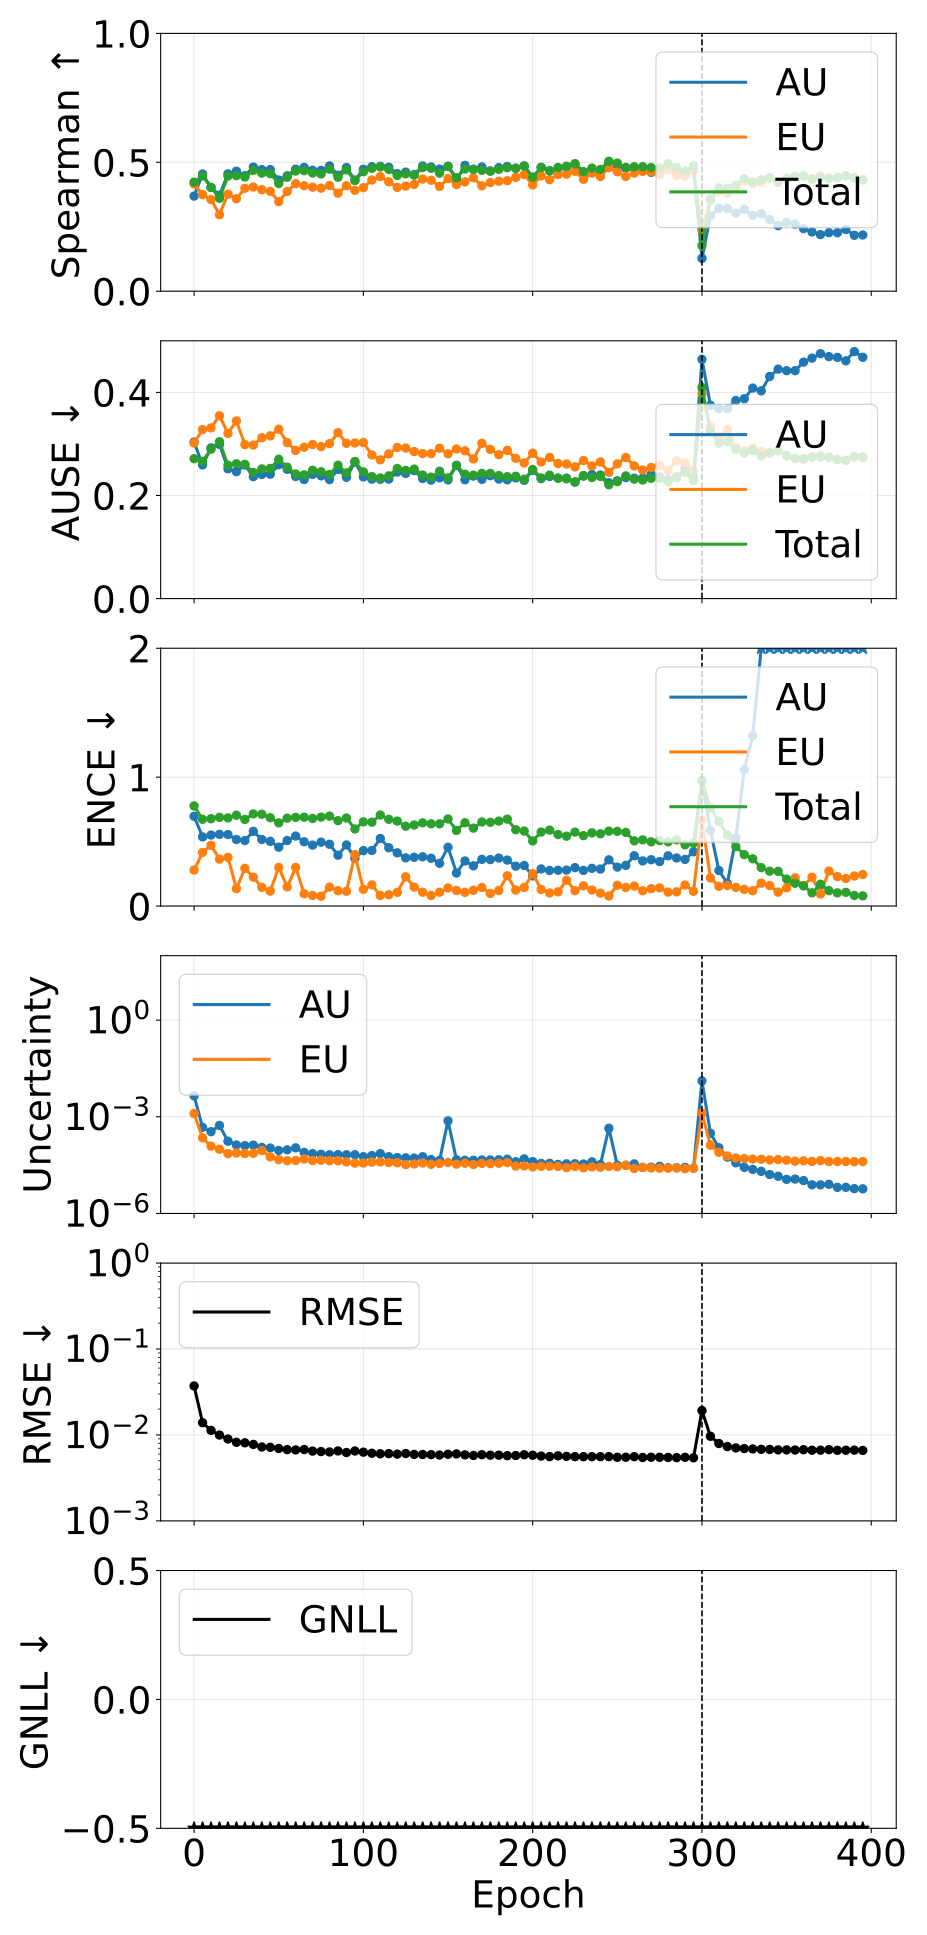

The data file committed next to this chart (first rows):
phase, source_epoch, epoch, pearson_aleatoric, pearson_epistemic, pearson_total, spearman_aleatoric, spearman_epistemic, spearman_total, ause_aleatoric, ause_epistemic, ause_total, ence_aleatoric, ence_epistemic, ence_total, magnitude_aleatoric, magnitude_epistemic, magnitude_total, rmse_e_atom, nll_energy
pretrain, 0, 0, 0.7397, 0.8401, 0.7754, 0.3689, 0.4159, 0.423, 0.3037, 0.3018, 0.2714, 0.6962, 0.2791, 0.7766, 0.00447, 0.001267, 0.005737, 0.03716, -1.801
pretrain, 5, 5, 0.2269, 0.185, 0.2146, 0.4545, 0.3745, 0.447, 0.2593, 0.3278, 0.2663, 0.5365, 0.4155, 0.6731, 0.0004714, 0.0002223, 0.0006937, 0.01389, -2.878
pretrain, 10, 10, 0.1698, 0.1754, 0.1751, 0.4024, 0.3556, 0.4024, 0.2923, 0.3311, 0.2899, 0.5508, 0.4711, 0.6776, 0.0003446, 0.0001224, 0.000467, 0.0113, -3.089
pretrain, 15, 15, 0.02636, 0.1831, 0.03121, 0.3725, 0.2966, 0.3604, 0.2992, 0.3547, 0.3043, 0.5563, 0.364, 0.6881, 0.0005384, 9.84656290602834e-05, 0.0006369, 0.009973, -3.218
pretrain, 20, 20, 0.2595, 0.2006, 0.2527, 0.4551, 0.3763, 0.4466, 0.2517, 0.3203, 0.2587, 0.5545, 0.3778, 0.6841, 0.0001745, 7.224515592763738e-05, 0.0002468, 0.008968, -3.379
pretrain, 25, 25, 0.3037, 0.1395, 0.29, 0.4655, 0.3585, 0.4482, 0.2462, 0.3446, 0.2616, 0.5163, 0.135, 0.7045, 0.0001336, 7.548335782602862e-05, 0.0002091, 0.008216, -3.438
pretrain, 30, 30, 0.3308, 0.1922, 0.3128, 0.448, 0.3993, 0.443, 0.2591, 0.2988, 0.2603, 0.5079, 0.2925, 0.672, 0.0001272, 7.256680973337666e-05, 0.0001998, 0.008109, -3.49
pretrain, 35, 35, 0.3213, 0.2593, 0.3127, 0.4816, 0.4041, 0.4688, 0.2365, 0.2978, 0.2446, 0.5794, 0.2237, 0.7147, 0.0001321, 7.370934289506408e-05, 0.0002058, 0.007762, -3.53
pretrain, 40, 40, 0.3217, 0.07462, 0.2029, 0.4714, 0.3939, 0.4581, 0.2408, 0.3119, 0.2516, 0.5165, 0.1452, 0.7121, 0.0001121, 8.979229779600928e-05, 0.0002019, 0.007245, -3.582
pretrain, 45, 45, 0.2705, 0.1908, 0.264, 0.4716, 0.3871, 0.4559, 0.2413, 0.3156, 0.2524, 0.5018, 0.1159, 0.6853, 0.000107, 5.7278622547435135e-05, 0.0001643, 0.00719, -3.628
pretrain, 50, 50, 0.2853, 0.2237, 0.2956, 0.4314, 0.3475, 0.4174, 0.2597, 0.3285, 0.2702, 0.4566, 0.2996, 0.6453, 9.015366080866442e-05, 4.685767015725787e-05, 0.000137, 0.006964, -3.676
pretrain, 55, 55, 0.1609, 0.1321, 0.1605, 0.4475, 0.3868, 0.4421, 0.2508, 0.3026, 0.2549, 0.5083, 0.1483, 0.6815, 9.449540684414387e-05, 4.3437150177202e-05, 0.0001379, 0.006756, -3.715
pretrain, 60, 60, 0.1752, 0.1933, 0.1831, 0.4731, 0.4171, 0.466, 0.2368, 0.2875, 0.2417, 0.543, 0.2998, 0.6874, 0.0001087, 4.413206852996211e-05, 0.0001528, 0.0067, -3.729
pretrain, 65, 65, 0.4254, 0.2558, 0.4206, 0.48, 0.4092, 0.4676, 0.2309, 0.2935, 0.2401, 0.4985, 0.09561, 0.6892, 7.842589027923168e-05, 4.8917144610616104e-05, 0.0001273, 0.006769, -3.711
pretrain, 70, 70, 0.3249, 0.2462, 0.3332, 0.4691, 0.4036, 0.4585, 0.2409, 0.2988, 0.2489, 0.4729, 0.08201, 0.6794, 7.207965141617932e-05, 4.377183232015796e-05, 0.0001159, 0.00649, -3.747
pretrain, 75, 75, 0.4275, 0.2502, 0.4181, 0.4683, 0.3996, 0.4546, 0.2381, 0.2949, 0.246, 0.4955, 0.07636, 0.6899, 6.875880961776603e-05, 4.4847167882517735e-05, 0.0001136, 0.006409, -3.755
pretrain, 80, 80, 0.3851, 0.3104, 0.3975, 0.4856, 0.4099, 0.4734, 0.2308, 0.3006, 0.2409, 0.4794, 0.1468, 0.6976, 6.644683866114974e-05, 4.332679743669814e-05, 0.0001098, 0.00634, -3.756
pretrain, 85, 85, 0.4007, 0.2564, 0.4, 0.4499, 0.3801, 0.4419, 0.2506, 0.3218, 0.2587, 0.3946, 0.1191, 0.6624, 6.692401643666016e-05, 4.3268672547742425e-05, 0.0001102, 0.00652, -3.747
pretrain, 90, 90, 0.3407, 0.1953, 0.3413, 0.4795, 0.4092, 0.4706, 0.2352, 0.3012, 0.2437, 0.4738, 0.1145, 0.6829, 6.64517809273184e-05, 3.973511004511806e-05, 0.0001062, 0.006246, -3.8
pretrain, 95, 95, 0.396, 0.1637, 0.3751, 0.4309, 0.3912, 0.4292, 0.2646, 0.3018, 0.2659, 0.3713, 0.3989, 0.598, 6.674039396670651e-05, 3.640807134267789e-05, 0.0001031, 0.006506, -3.821
pretrain, 100, 100, 0.3564, 0.25, 0.3594, 0.473, 0.4017, 0.4636, 0.236, 0.3027, 0.2458, 0.43, 0.1296, 0.6531, 5.774641387055453e-05, 3.66820746183339e-05, 9.442848850536393e-05, 0.006307, -3.828
pretrain, 105, 105, 0.3284, 0.156, 0.2992, 0.4827, 0.4311, 0.4766, 0.2317, 0.2786, 0.2367, 0.4309, 0.1643, 0.6504, 6.276997018254405e-05, 3.919416801754892e-05, 0.000102, 0.006126, -3.866
pretrain, 110, 110, 0.4053, 0.2403, 0.4006, 0.4843, 0.4448, 0.4818, 0.2315, 0.2691, 0.2339, 0.5241, 0.0823, 0.7062, 7.220059380014391e-05, 3.968268902337627e-05, 0.0001119, 0.006039, -3.824
pretrain, 115, 115, 0.3638, 0.2185, 0.3528, 0.4806, 0.4245, 0.4722, 0.2318, 0.2807, 0.2381, 0.4525, 0.08727, 0.6729, 5.782577004027644e-05, 3.8268070205577944e-05, 9.609384032924026e-05, 0.006067, -3.859
pretrain, 120, 120, 0.4439, 0.216, 0.4303, 0.4559, 0.4026, 0.4488, 0.2455, 0.2931, 0.2524, 0.4128, 0.1064, 0.6591, 5.431315318211546e-05, 3.7292306852084494e-05, 9.160546007053199e-05, 0.005984, -3.86
pretrain, 125, 125, 0.4545, 0.2277, 0.4465, 0.4618, 0.4078, 0.4551, 0.2429, 0.292, 0.2486, 0.3737, 0.2267, 0.6193, 5.347133317318821e-05, 3.2908404138087806e-05, 8.637973735498235e-05, 0.006082, -3.886
pretrain, 130, 130, 0.3796, 0.2273, 0.3694, 0.4525, 0.4143, 0.4502, 0.2484, 0.2852, 0.2512, 0.3784, 0.1469, 0.6285, 5.211704140619076e-05, 3.438730817096655e-05, 8.650434949597183e-05, 0.005939, -3.903
pretrain, 135, 135, 0.2588, 0.1924, 0.2566, 0.4856, 0.4349, 0.4792, 0.2329, 0.2813, 0.2397, 0.3821, 0.1072, 0.6455, 5.7716534866249274e-05, 3.689301961925821e-05, 9.460955445549188e-05, 0.005924, -3.902
pretrain, 140, 140, 0.4382, 0.2258, 0.4274, 0.4818, 0.4304, 0.4767, 0.2298, 0.2811, 0.2356, 0.3707, 0.08234, 0.6379, 4.712397614962356e-05, 3.347559391520292e-05, 8.059956993623928e-05, 0.005904, -3.907
pretrain, 145, 145, 0.4068, 0.243, 0.3942, 0.4736, 0.4063, 0.4579, 0.2344, 0.2917, 0.247, 0.3318, 0.1072, 0.6379, 4.456256547302928e-05, 3.554760892505442e-05, 8.011017436080692e-05, 0.00584, -3.919
pretrain, 150, 150, 0.09826, 0.1627, 0.09974, 0.4846, 0.4371, 0.4836, 0.2303, 0.2809, 0.234, 0.4559, 0.1405, 0.6755, 0.0007493, 3.8191428495451876e-05, 0.0007875, 0.005964, -3.895
pretrain, 155, 155, 0.5029, 0.1875, 0.4484, 0.4327, 0.4133, 0.4399, 0.2586, 0.2902, 0.258, 0.2561, 0.1203, 0.5865, 4.615440444264095e-05, 3.3949046161042704e-05, 8.010345060826694e-05, 0.006016, -3.915
pretrain, 160, 160, 0.4479, 0.2169, 0.4415, 0.4879, 0.424, 0.4742, 0.2305, 0.2867, 0.2412, 0.3494, 0.106, 0.6463, 4.4856611636182605e-05, 3.645790446259866e-05, 8.131451607155214e-05, 0.005862, -3.916
pretrain, 165, 165, 0.1655, 0.2195, 0.1829, 0.4732, 0.44, 0.4723, 0.2376, 0.2709, 0.2395, 0.3119, 0.1219, 0.6043, 4.487383547646459e-05, 3.321777022325818e-05, 7.809160557379073e-05, 0.005774, -3.975
pretrain, 170, 170, 0.2777, 0.2036, 0.2949, 0.4818, 0.4086, 0.4688, 0.2313, 0.3012, 0.2427, 0.3624, 0.144, 0.6521, 4.564039649570532e-05, 3.5884057793028884e-05, 8.152445436564449e-05, 0.005894, -3.909
pretrain, 175, 175, 0.468, 0.2293, 0.4653, 0.4665, 0.4214, 0.4653, 0.2384, 0.2894, 0.2427, 0.3603, 0.09775, 0.6496, 4.5837872216270626e-05, 3.524737688242112e-05, 8.108524917702198e-05, 0.005817, -3.912
pretrain, 180, 180, 0.5161, 0.2761, 0.5112, 0.4792, 0.4266, 0.4728, 0.2319, 0.2791, 0.2386, 0.3723, 0.1205, 0.6593, 4.6336964545103e-05, 3.614069039150763e-05, 8.247765495731073e-05, 0.005816, -3.915
pretrain, 185, 185, 0.3989, 0.2465, 0.4051, 0.4836, 0.4287, 0.4791, 0.2305, 0.2875, 0.2364, 0.3567, 0.2348, 0.6743, 4.843004552075854e-05, 3.777475421907639e-05, 8.620479979696938e-05, 0.005741, -3.9
pretrain, 190, 190, 0.4536, 0.2559, 0.4497, 0.4773, 0.4412, 0.4766, 0.2341, 0.2721, 0.2373, 0.3092, 0.1241, 0.5922, 4.042656409449137e-05, 2.9528502225512625e-05, 6.995506631063108e-05, 0.005767, -3.985
pretrain, 195, 195, 0.09246, 0.1916, 0.09824, 0.4861, 0.4523, 0.4852, 0.2295, 0.2631, 0.2314, 0.3147, 0.1441, 0.582, 4.940923425538131e-05, 2.9824514291844366e-05, 7.923374846349361e-05, 0.005887, -3.988
pretrain, 200, 200, 0.1004, 0.2547, 0.1106, 0.4406, 0.4122, 0.4429, 0.2485, 0.282, 0.2503, 0.2338, 0.2514, 0.5052, 4.062553209634189e-05, 2.7684320159434606e-05, 6.830985260223314e-05, 0.005809, -3.997
pretrain, 205, 205, 0.4466, 0.1805, 0.4369, 0.4804, 0.4469, 0.4798, 0.2326, 0.265, 0.2341, 0.288, 0.1289, 0.5741, 3.5770623761768546e-05, 2.917738004618684e-05, 6.49480037586818e-05, 0.00568, -4.017
pretrain, 210, 210, 0.5153, 0.2387, 0.5059, 0.4671, 0.4326, 0.4669, 0.2368, 0.274, 0.2394, 0.2759, 0.1016, 0.589, 3.6109829324718704e-05, 2.943127810800888e-05, 6.554110744071294e-05, 0.005598, -4.011
pretrain, 215, 215, 0.5139, 0.2397, 0.4967, 0.475, 0.4523, 0.48, 0.2337, 0.262, 0.2334, 0.2773, 0.1101, 0.5549, 3.324697728370211e-05, 2.8780385790502692e-05, 6.202736309313422e-05, 0.005714, -4.042
pretrain, 220, 220, 0.4522, 0.2748, 0.4581, 0.4811, 0.4541, 0.4847, 0.2337, 0.2611, 0.2323, 0.2788, 0.2, 0.5419, 3.475069012571112e-05, 2.657670687542293e-05, 6.132739704477899e-05, 0.005627, -4.052
pretrain, 225, 225, 0.4371, 0.2936, 0.4457, 0.4922, 0.4652, 0.4946, 0.2258, 0.2555, 0.2264, 0.298, 0.1192, 0.5737, 3.492204538573333e-05, 2.8711386202572272e-05, 6.363343167261973e-05, 0.005592, -4.038
pretrain, 230, 230, 0.4236, 0.2985, 0.43, 0.4605, 0.4339, 0.4636, 0.2375, 0.2678, 0.2387, 0.2764, 0.1569, 0.546, 3.423919887778538e-05, 2.599865459072248e-05, 6.0237853510716374e-05, 0.005585, -4.05
pretrain, 235, 235, 0.4107, 0.22, 0.4029, 0.4638, 0.458, 0.4777, 0.2406, 0.2574, 0.2348, 0.2924, 0.1241, 0.5676, 4.001671991771218e-05, 2.7960201563495844e-05, 6.797692162694603e-05, 0.005587, -4.059
pretrain, 240, 240, 0.4764, 0.2641, 0.4718, 0.465, 0.4448, 0.4723, 0.2396, 0.2651, 0.237, 0.2868, 0.1004, 0.5607, 3.290482088195859e-05, 2.714693224184316e-05, 6.0051753198417825e-05, 0.005592, -4.048
pretrain, 245, 245, 0.03615, 0.2482, 0.03753, 0.4958, 0.4797, 0.504, 0.2247, 0.2449, 0.2208, 0.3587, 0.0779, 0.5809, 0.0004403, 2.8770288808331658e-05, 0.000469, 0.005596, -4.062
pretrain, 250, 250, 0.5245, 0.2517, 0.5181, 0.4876, 0.4633, 0.497, 0.2286, 0.2612, 0.2268, 0.302, 0.1609, 0.5794, 3.134377484396282e-05, 2.8091398408126906e-05, 5.9435173260726515e-05, 0.0055, -4.055
pretrain, 255, 255, 0.4113, 0.1642, 0.412, 0.4768, 0.4448, 0.48, 0.2346, 0.2737, 0.238, 0.3155, 0.1444, 0.5712, 3.153445663847151e-05, 3.0927767937181446e-05, 6.246222465379105e-05, 0.005504, -4.056
pretrain, 260, 260, 0.09166, 0.244, 0.09775, 0.4744, 0.4581, 0.4828, 0.2336, 0.2575, 0.2317, 0.3901, 0.155, 0.5059, 3.447972493338284e-05, 2.4915726240336936e-05, 5.9395451020077415e-05, 0.005589, -4.102
pretrain, 265, 265, 0.4691, 0.287, 0.4789, 0.4707, 0.4647, 0.4829, 0.2337, 0.2494, 0.23, 0.35, 0.1185, 0.5134, 2.6891609232495738e-05, 2.6988253711675726e-05, 5.387986299844215e-05, 0.005468, -4.099
pretrain, 270, 270, 0.5294, 0.3161, 0.5404, 0.4611, 0.464, 0.4796, 0.241, 0.2543, 0.2333, 0.3592, 0.1347, 0.4978, 2.732360722878866e-05, 2.568195502210017e-05, 5.300556221982788e-05, 0.005507, -4.107
pretrain, 275, 275, 0.477, 0.3038, 0.4882, 0.4674, 0.4532, 0.4773, 0.236, 0.258, 0.2336, 0.3447, 0.1412, 0.5078, 2.8975369003626384e-05, 2.5393005455707394e-05, 5.436837451275096e-05, 0.005499, -4.105
pretrain, 280, 280, 0.5221, 0.3257, 0.534, 0.4823, 0.4723, 0.494, 0.2307, 0.2485, 0.2266, 0.3896, 0.1083, 0.4984, 2.6219499780374916e-05, 2.559432519222071e-05, 5.1813824972482505e-05, 0.005477, -4.123
pretrain, 285, 285, 0.4875, 0.2827, 0.497, 0.4747, 0.4493, 0.48, 0.2347, 0.2672, 0.2364, 0.3728, 0.1098, 0.5134, 2.6186664572649078e-05, 2.5922948784224218e-05, 5.2109613383968284e-05, 0.005445, -4.102
pretrain, 290, 290, 0.531, 0.3356, 0.5419, 0.448, 0.4492, 0.4664, 0.252, 0.2634, 0.2452, 0.3615, 0.1628, 0.4749, 2.6894031682361403e-05, 2.448816182913845e-05, 5.1382193476506474e-05, 0.005496, -4.115
pretrain, 295, 295, 0.5048, 0.2342, 0.5046, 0.4693, 0.4687, 0.4862, 0.2363, 0.2479, 0.2291, 0.4209, 0.1145, 0.4879, 2.5367845393623157e-05, 2.5594264411101334e-05, 5.0962109769334346e-05, 0.005417, -4.141
... 20 more rows
